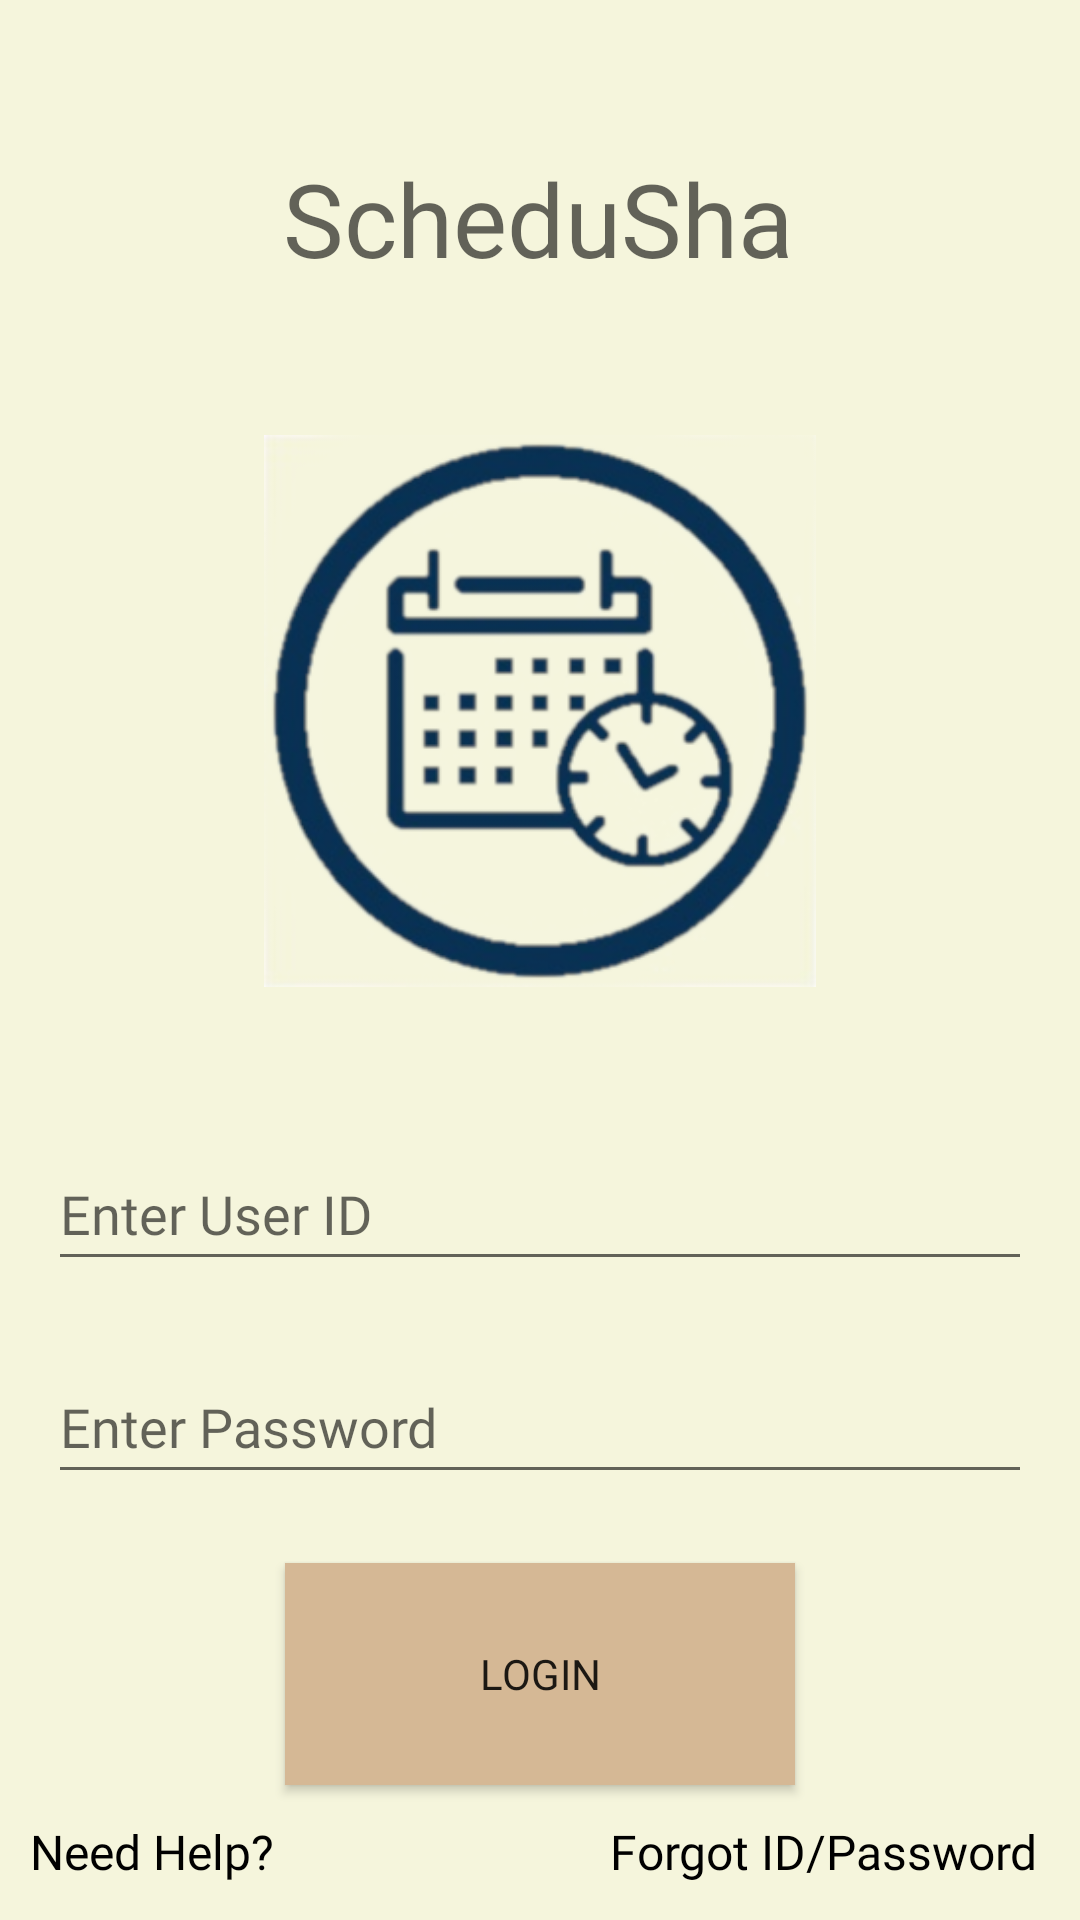

This screen was rendered from an Android layout file. Write that file and the resources it references.
<!-- AndroidManifest.xml: fallback theme Theme.MaterialComponents.DayNight.NoActionBar -->
<!-- res/layout/login_page.xml -->
<?xml version="1.0" encoding="utf-8"?>
<RelativeLayout xmlns:android="http://schemas.android.com/apk/res/android"
    android:layout_width="match_parent"
    android:layout_height="match_parent"
    android:background="@color/beige">

    <ImageView
        android:id="@+id/logoImageView"
        android:layout_width="234dp"
        android:layout_height="252dp"
        android:layout_alignParentStart="true"
        android:layout_alignParentTop="true"
        android:layout_alignParentEnd="true"
        android:layout_marginStart="88dp"
        android:layout_marginTop="111dp"
        android:layout_marginEnd="88dp"
        android:background="@color/beige"
        android:contentDescription="@string/schedushare_logo"
        android:src="@drawable/schedule_logo" />

    <EditText
        android:id="@+id/idEditText"
        android:layout_width="match_parent"
        android:layout_height="48dp"
        android:layout_below="@id/logoImageView"
        android:layout_marginStart="16dp"
        android:layout_marginTop="16dp"
        android:layout_marginEnd="16dp"
        android:layout_marginBottom="16dp"
        android:fontFamily="@font/merriweather_sans_light"
        android:hint="@string/enter_id"
        android:inputType="text" />

    <EditText
        android:id="@+id/passwordEditText"
        android:layout_width="match_parent"
        android:layout_height="48dp"
        android:layout_below="@id/idEditText"
        android:layout_centerHorizontal="true"
        android:layout_marginStart="16dp"
        android:layout_marginTop="7dp"
        android:layout_marginEnd="16dp"
        android:layout_marginBottom="16dp"
        android:fontFamily="@font/merriweather_sans_light"
        android:hint="@string/enter_password"
        android:inputType="textPassword" />

    <Button
        android:id="@+id/loginButton"
        android:layout_width="220dp"
        android:layout_height="74dp"
        android:layout_below="@+id/passwordEditText"
        android:layout_alignParentStart="true"
        android:layout_alignParentEnd="true"
        android:layout_marginStart="95dp"
        android:layout_marginTop="7dp"
        android:layout_marginEnd="95dp"
        android:background="@color/dark_beige"
        android:fontFamily="@font/merriweather_sans_light"
        android:text="@string/login_button" />

    <LinearLayout
        android:id="@+id/linearLayout"
        android:layout_width="wrap_content"
        android:layout_height="wrap_content"
        android:layout_alignParentBottom="true"
        android:layout_marginLeft="10dp"
        android:layout_marginBottom="12dp"
        android:gravity="center"
        android:orientation="horizontal">

        <TextView
            android:id="@+id/helpTextView"
            android:layout_width="match_parent"
            android:layout_height="match_parent"
            android:layout_marginLeft="15dp"
            android:layout_marginEnd="8dp"
            android:fontFamily="@font/merriweather_sans_light"
            android:text="@string/help_button"
            android:textColor="@android:color/black"
            android:textSize="16sp" />

    </LinearLayout>

    <TextView
        android:id="@+id/nameTextView"
        android:layout_width="222dp"
        android:layout_height="46dp"
        android:layout_alignParentStart="true"
        android:layout_alignParentTop="true"
        android:layout_alignParentEnd="true"
        android:layout_marginStart="94dp"
        android:layout_marginTop="50dp"
        android:layout_marginEnd="95dp"
        android:fontFamily="@font/merriweather_sans_light"
        android:text="@string/app_name"
        android:textAlignment="center"
        android:textAppearance="@style/TextAppearance.AppCompat.Display1" />

    <TextView
        android:id="@+id/forgotTextView"
        android:layout_width="wrap_content"
        android:layout_height="wrap_content"
        android:layout_alignParentEnd="true"
        android:layout_alignParentBottom="true"
        android:layout_marginEnd="14dp"
        android:layout_marginBottom="12dp"
        android:fontFamily="@font/merriweather_sans_light"
        android:text="@string/forgot_id_or_password"
        android:textColor="#000000"
        android:textSize="16sp" />

</RelativeLayout>
<!-- resources referenced by this layout -->
<resources>
  <color name="beige">#F5F5DC</color>
  <color name="dark_beige">#D5B895</color>
  <!-- drawable schedule_logo: png bitmap (drawable, 67585 bytes) -->
  <string name="app_name">ScheduShare</string>
  <string name="enter_id">Enter User ID</string>
  <string name="enter_password">Enter Password</string>
  <string name="forgot_id_or_password">Forgot ID/Password</string>
  <string name="help_button">Need Help?</string>
  <string name="login_button">Login</string>
  <string name="schedushare_logo">ScheduShare Logo</string>
</resources>
